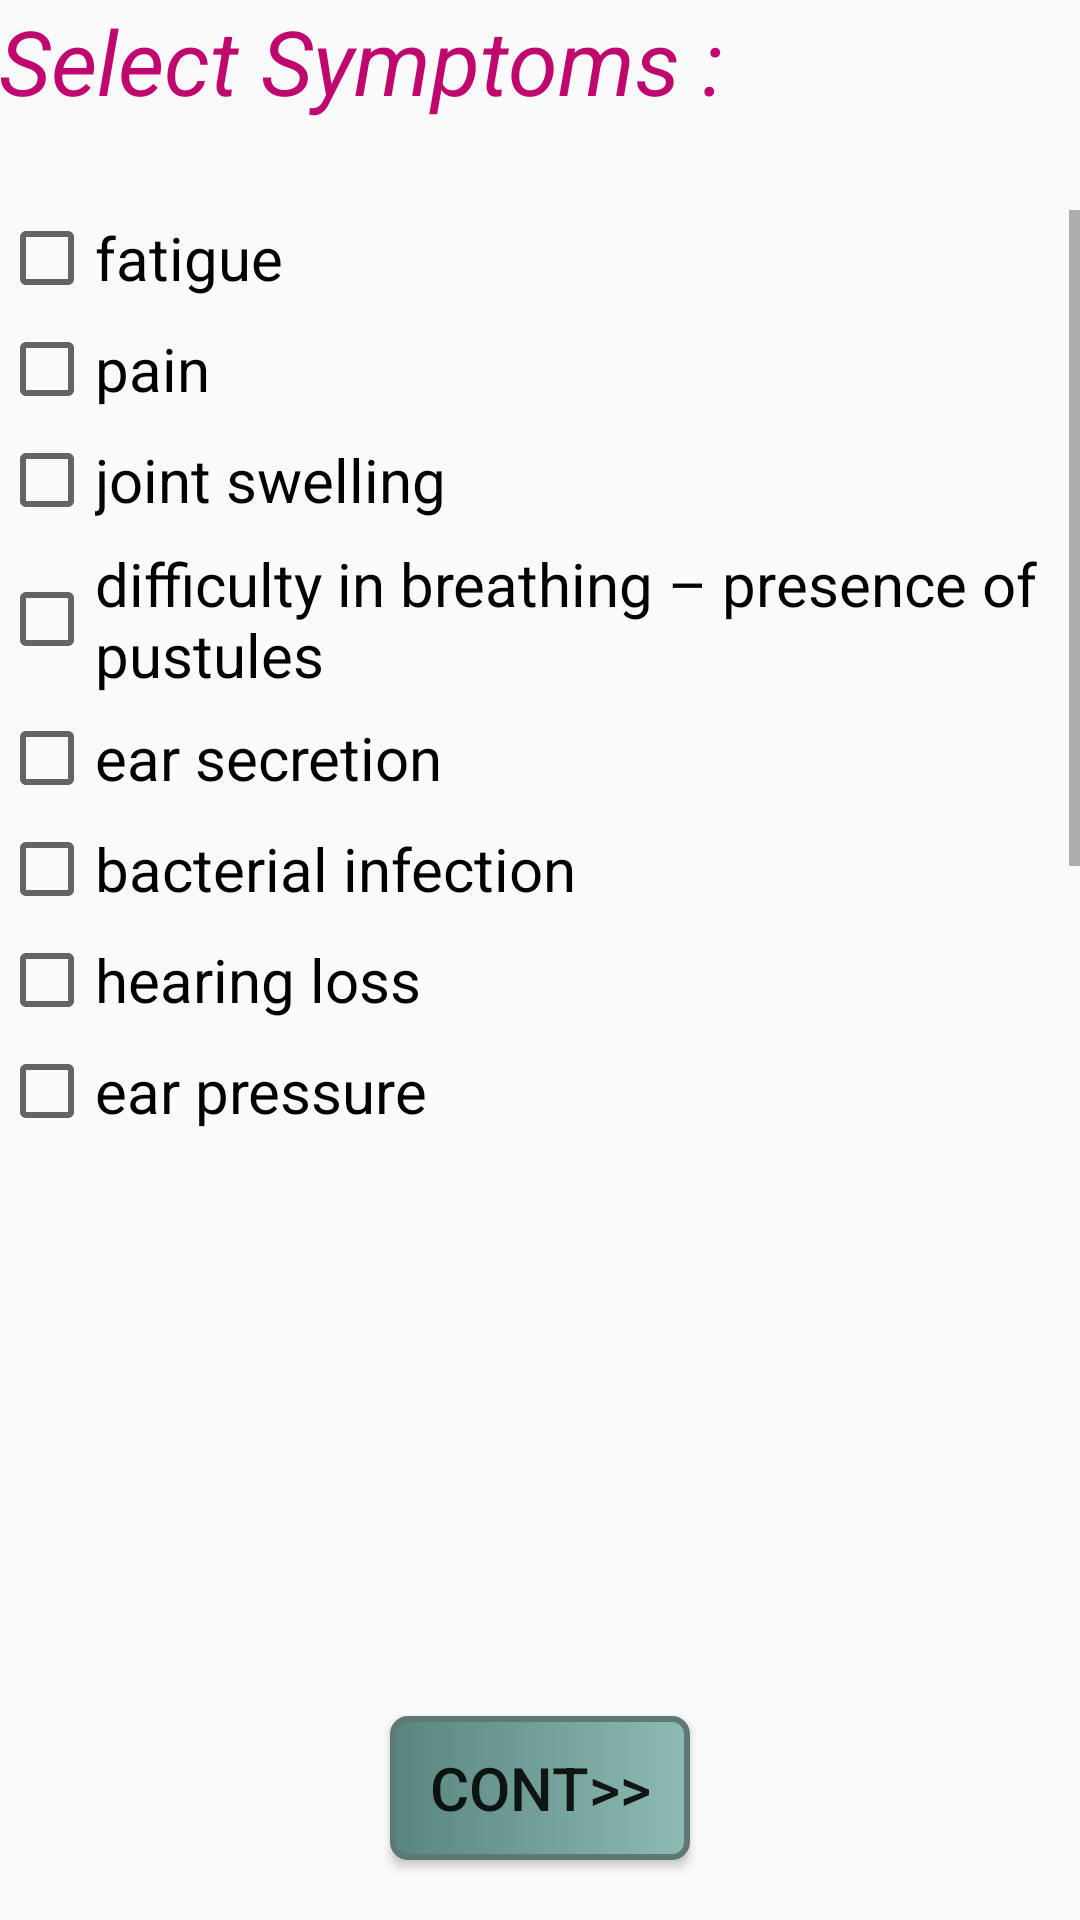

Here is an Android app screen rendered from its layout file. Give the layout XML and the strings, colors and styles it references.
<!-- AndroidManifest.xml: application theme AppTheme -->
<!-- res/layout/activity_ear.xml -->
<RelativeLayout xmlns:android="http://schemas.android.com/apk/res/android"
    xmlns:tools="http://schemas.android.com/tools" android:layout_width="match_parent"
    android:layout_height="match_parent" android:paddingLeft="@dimen/activity_horizontal_margin"
    android:paddingRight="@dimen/activity_horizontal_margin"
    android:paddingTop="@dimen/activity_vertical_margin"
    android:paddingBottom="@dimen/activity_vertical_margin"
    tools:context="com.example.sagar.virtualdoc.Ear"
    >

    <TextView
        android:layout_width="wrap_content"
        android:layout_height="wrap_content"
        android:text="Select Symptoms :"
        android:id="@+id/textView5"
        android:layout_alignParentTop="true"
        android:layout_alignParentLeft="true"
        android:layout_alignParentStart="true"
        android:textSize="30sp"
        android:textStyle="italic"
        android:textColor="#ffc0076f" />

    <ScrollView
        android:layout_width="fill_parent"
        android:layout_height="310dp"
        android:layout_marginTop="70dp">
        <RelativeLayout
            android:layout_width="fill_parent"
            android:layout_height="fill_parent">
    <CheckBox
        android:layout_width="wrap_content"
        android:layout_height="wrap_content"
        android:text="fatigue"
        android:id="@+id/checkBox"
        android:textSize="20sp"
        android:layout_marginTop="0dp"
        android:onClick="onEarCheckboxClicked"/>

    <CheckBox
        android:layout_width="wrap_content"
        android:layout_height="wrap_content"
        android:text="pain"
        android:id="@+id/checkBox2"
        android:layout_below="@+id/checkBox"
        android:layout_alignLeft="@+id/checkBox"
        android:layout_alignStart="@+id/checkBox"
        android:textSize="20sp"
        android:layout_marginTop="5dp"
        android:onClick="onEarCheckboxClicked"/>

    <CheckBox
        android:layout_width="wrap_content"
        android:layout_height="wrap_content"
        android:text="joint swelling"
        android:id="@+id/checkBox3"
        android:layout_below="@+id/checkBox2"
        android:layout_alignLeft="@+id/checkBox2"
        android:layout_alignStart="@+id/checkBox2"
        android:textSize="20sp"
        android:layout_marginTop="5dp"
        android:onClick="onEarCheckboxClicked"/>

    <CheckBox
        android:layout_width="wrap_content"
        android:layout_height="wrap_content"
        android:text="difficulty in breathing – presence of pustules"
        android:id="@+id/checkBox4"
        android:layout_below="@+id/checkBox3"
        android:layout_alignLeft="@+id/checkBox3"
        android:layout_alignStart="@+id/checkBox3"
        android:textSize="20sp"
        android:layout_marginTop="5dp"
        android:onClick="onEarCheckboxClicked"/>

    <CheckBox
        android:layout_width="wrap_content"
        android:layout_height="wrap_content"
        android:text="ear secretion"
        android:id="@+id/checkBox5"
        android:layout_below="@+id/checkBox4"
        android:layout_alignLeft="@+id/checkBox4"
        android:layout_alignStart="@+id/checkBox4"
        android:textSize="20sp"
        android:layout_marginTop="5dp"
        android:onClick="onEarCheckboxClicked"/>

    <CheckBox
        android:layout_width="wrap_content"
        android:layout_height="wrap_content"
        android:text="bacterial infection"
        android:id="@+id/checkBox6"
        android:layout_below="@+id/checkBox5"
        android:layout_alignLeft="@+id/checkBox5"
        android:layout_alignStart="@+id/checkBox5"
        android:textSize="20sp"
        android:layout_marginTop="5dp"
        android:onClick="onEarCheckboxClicked"/>

    <CheckBox
        android:layout_width="wrap_content"
        android:layout_height="wrap_content"
        android:text="hearing loss"
        android:id="@+id/checkBox7"
        android:layout_below="@+id/checkBox6"
        android:layout_alignLeft="@+id/checkBox8"
        android:layout_alignStart="@+id/checkBox8"
        android:textSize="20sp"
        android:layout_marginTop="5dp"
        android:onClick="onEarCheckboxClicked"/>

    <CheckBox
        android:layout_width="wrap_content"
        android:layout_height="wrap_content"
        android:text="ear pressure"
        android:id="@+id/checkBox8"
        android:layout_below="@+id/checkBox7"
        android:layout_alignLeft="@+id/checkBox4"
        android:layout_alignStart="@+id/checkBox4"
        android:textSize="20sp"
        android:layout_marginTop="5dp"
        android:onClick="onEarCheckboxClicked"/>

    <CheckBox
        android:layout_width="wrap_content"
        android:layout_height="wrap_content"
        android:text="lack of balance"
        android:id="@+id/checkBox9"
        android:layout_below="@+id/checkBox8"
        android:layout_alignLeft="@+id/checkBox8"
        android:layout_alignStart="@+id/checkBox8"
        android:textSize="20sp"
        android:layout_marginTop="5dp"
        android:onClick="onEarCheckboxClicked"/>

    <CheckBox
        android:layout_width="wrap_content"
        android:layout_height="wrap_content"
        android:text="buzzing sound in ear"
        android:id="@+id/checkBox10"
        android:layout_below="@+id/checkBox9"
        android:layout_alignLeft="@+id/checkBox9"
        android:layout_alignStart="@+id/checkBox9"
        android:textSize="20sp"
        android:layout_marginTop="5dp"
        android:onClick="onEarCheckboxClicked"/>

    <CheckBox
        android:layout_width="wrap_content"
        android:layout_height="wrap_content"
        android:text="facial paralysis on the side of affected ear"
        android:id="@+id/checkBox11"
        android:layout_below="@+id/checkBox10"
        android:layout_alignLeft="@+id/checkBox10"
        android:layout_alignStart="@+id/checkBox10"
        android:textSize="20sp"
        android:layout_marginTop="5dp"
        android:onClick="onEarCheckboxClicked"/>

        </RelativeLayout>
    </ScrollView>

    <Button
        android:layout_width="wrap_content"
        android:layout_height="wrap_content"
        android:background="@drawable/mybutton"
        android:text="CONT>>"
        android:id="@+id/button8"
        android:textSize="20sp"
        android:minWidth="100dp"
        android:layout_alignParentBottom="true"
        android:layout_centerHorizontal="true"
        android:layout_marginBottom="20dp"
        android:onClick="onEarButtonClicked"/>

</RelativeLayout>
<!-- resources referenced by this layout -->
<resources>
  <!-- drawable mybutton (drawable) -->
  <?xml version="1.0" encoding="utf-8"?>
  <selector xmlns:android="http://schemas.android.com/apk/res/android" >
      <item android:state_pressed="true" >
          <shape android:shape="rectangle"  >
              <corners android:radius="8dip" />
              <stroke android:width="2dip" android:color="#5e7974" />
              <gradient android:angle="-90" android:startColor="#345953" android:endColor="#689a92"  />
          </shape>
      </item>
      <item android:state_focused="true">
          <shape android:shape="rectangle"  >
              <corners android:radius="5dip" />
              <stroke android:width="2dip" android:color="#5e7974" />
              <solid android:color="#58857e"/>
          </shape>
      </item>
      <item >
          <shape android:shape="rectangle"  >
              <corners android:radius="5dip" />
              <stroke android:width="2dip" android:color="#5e7974" />
              <gradient android:angle="180" android:startColor="#8dbab3" android:endColor="#58857e" />
          </shape>
      </item>
  </selector>
  <style name="AppTheme" parent="Theme.AppCompat.Light.DarkActionBar">
          
      </style>
</resources>
